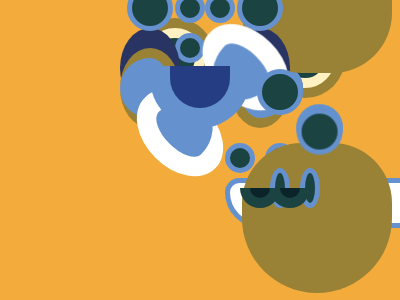

Give the HTML and CSS whose rendering is this image.

<!DOCTYPE html>
<html lang="ja">

<head>
    <meta charset="UTF-8">
    <meta http-equiv="X-UA-Compatible" content="IE=edge">
    <meta name="viewport" content="width=device-width, initial-scale=1.0">
    <title>CSS Battle Solutions</title>
</head>

<body>

    <!-- Please refer to ... -->

    <!--#69. PushOwl-->

    <div></div>
    <div></div>
    <div>
        <span></span>
        <span></span>
    </div>
    <div></div>

    <style>
        body {
            background-color: #191919;
            position: relative;
        }

        div {
            position: absolute;
            top: 50%;
            left: 50%;
        }

        div:nth-of-type(1),
        div:nth-of-type(2) {
            width: 114px;
            height: 114px;
            background-color: #E08027;
        }

        div:nth-of-type(1) {
            transform: translate(-111px, -73px);
            border-radius: 0 50% 50% 50%;
        }

        div:nth-of-type(2) {
            transform: translate(-3px, -73px);
            border-radius: 50% 0 50% 50%;
            box-shadow: 0 0 0 10px #191919;
        }

        div:nth-of-type(3) {
            transform: translate(-99px, -61px);
            width: 90px;
            height: 90px;
            background-color: #191919;
            border-radius: 50%;
            box-shadow: 108px 0 0 0 #191919;
        }

        div:nth-of-type(4) {
            transform: translate(-50%, 12px) rotate(45deg);
            width: 50px;
            height: 50px;
            background-color: #E08027;
            z-index: -1;
        }

        span {
            position: absolute;
            top: 50%;
            left: 50%;
            width: 11px;
            height: 5.5px;
            border: 9.5px solid #E08027;
            border-bottom: 0;
            border-radius: 100px 100px 0 0;
        }

        span:nth-of-type(1) {
            transform: translate(-15px, -9px);
        }

        span:nth-of-type(2) {
            transform: translate(93px, -9px);
        }
    </style>

    <!-------------------------------->

    <!--#70. Froggy-->

    <div>
        <span></span>
    </div>
    <div></div>
    <div></div>

    <style>
        body {
            background-color: #293462;
            position: relative;
            display: flex;
            align-items: center;
            justify-content: center;
        }

        div:nth-of-type(1) {
            position: relative;
            transform: translateY(10px);
            width: 150px;
            height: 100px;
            background-color: #A64942;
            border-radius: 50px;
            overflow: hidden;
        }

        span {
            position: absolute;
            top: 50%;
            left: 50%;
            width: 200px;
            height: 90px;
            transform: translate(-100px, -70px);
            background-color: #FE5F55;
            border-radius: 50%;
        }

        div:nth-of-type(2),
        div:nth-of-type(3) {
            position: absolute;
            width: 10px;
            height: 10px;
            background-color: #293462;
            border-radius: 50%;
        }

        div:nth-of-type(2) {
            transform: translate(-35px, -40px);
            border: 10px solid #FFF1C1;
            box-shadow: 0 0 0 10px #FE5F55;
            -webkit-box-reflect: right 40px;
        }

        div:nth-of-type(3) {
            transform: translate(-10px, 15px);
            box-shadow: 20px 0 0 0 #293462;
        }
    </style>

    <!-------------------------------->

    <!--#71. Elephant-->

    <div></div>
    <div>
        <span></span>
    </div>
    <div></div>
    <div></div>
    <div></div>

    <style>
        body {
            background-color: #998235;
            position: relative;
            display: flex;
            align-items: center;
            justify-content: center;
        }

        div:nth-of-type(1) {
            position: absolute;
            width: 180px;
            height: 180px;
            background-color: #1A4341;
            border-radius: 50%;
            z-index: 1;
        }

        div:nth-of-type(2) {
            transform: translateX(-110px);
            width: 80px;
            height: 180px;
            background-color: #1A4341;
            border-radius: 50%;
            overflow: hidden;
            -webkit-box-reflect: right 140px;
        }

        span {
            position: absolute;
            transform: translateX(16px);
            width: 80px;
            height: 180px;
            background-color: #0B2429;
            border-radius: 50%;
        }

        div:nth-of-type(3) {
            position: absolute;
            transform: translate(-30px, 10px);
            width: 20px;
            height: 10px;
            background-color: #0B2429;
            border: 10px solid #998235;
            border-radius: 0 0 50px 50px;
            border-top: 0;
            z-index: 2;
            -webkit-box-reflect: right 20px;
        }

        div:nth-of-type(4) {
            position: absolute;
            transform: translateY(70px);
            width: 80px;
            height: 40px;
            background-color: transparent;
            border: 20px solid #FFFFFF;
            border-bottom: 0;
            border-radius: 100px 100px 0 0;
            z-index: 3;
        }

        div:nth-of-type(5) {
            position: absolute;
            transform: translateY(100px);
            width: 40px;
            height: 140px;
            background-color: #0B2429;
            border-radius: 100px 100px 0 0;
            z-index: 4;
        }
    </style>

    <!-------------------------------->

    <!--#72. Sheep-->

    <div></div>
    <div></div>
    <div></div>
    <div></div>
    <div>
        <span></span>
    </div>

    <style>
        body {
            background-color: #243D83;
            position: relative;
        }

        div {
            position: absolute;
            top: 50%;
            left: 50%;
        }

        div:nth-of-type(1),
        div:nth-of-type(2),
        div:nth-of-type(3),
        div:nth-of-type(4) {
            width: 60px;
            height: 50px;
            background-color: #6592CF;
            border-radius: 100%;

        }

        div:nth-of-type(1) {
            transform: translate(-50%, -85px);
            -webkit-box-reflect: below 70px;
        }

        div:nth-of-type(2) {
            transform: translate(-70px, -65px) rotate(-45deg);
            -webkit-box-reflect: below 63px;
        }

        div:nth-of-type(3) {
            transform: translate(-90px, -25px) rotate(-90deg);
            -webkit-box-reflect: above -170px
        }

        div:nth-of-type(4) {
            transform: translate(-70px, 15px) rotate(-135deg);
            -webkit-box-reflect: above -163px;
        }

        div:nth-of-type(5) {
            width: 60px;
            height: 42px;
            transform: translate(-50%, -17px);
            background-color: #243D83;
            border: 20px solid #6592CF;
            border-top: 0;
            border-radius: 0 0 100px 100px;
        }

        span {
            position: absolute;
            top: 50%;
            left: 50%;
            transform: translate(-15px, -24px);
            border: 5px solid #6592CF;
            border-radius: 50%;
            -webkit-box-reflect: right 10px;
        }
    </style>

    <!-------------------------------->

    <!--#73. Happy Tiger-->

    <div>
        <span></span>
        <span></span>
        <span></span>
        <span></span>
        <span></span>
    </div>
    <div></div>
      
    <style>
        body {
          background-color: #F3AC3C;
          position: relative;
          display: flex;
          align-items: center;
          justify-content: center;
        }
        
        div:nth-of-type(1) {
          position: relative;
          width: 150px;
          height: 150px;
          background-color: #998235;
          border-radius: 75px 75px 60px 60px;
          overflow: hidden;
        }
        
        span:nth-of-type(1) {
          position: absolute;
          transform: translate(57px,-18px) rotate(45deg);
          width: 36px;
          height: 36px;
          background-color: #1A4341;
        }
        
        span:nth-of-type(2) {
          position: absolute;
          transform: translate(25px,60px);
          width: 20px;
          height: 20px;
          border-radius: 50%;
          background-color: #1A4341;
          box-shadow: 80px 0 0 0 #1A4341;
        }
        
        span:nth-of-type(3) {
          position: absolute;
          transform: translate(70px,85px);
          width: 10px;
          height: 30px;
          background-color: #1A4341;
          z-index: 1;
        }
        
        span:nth-of-type(4) {
          position: absolute;
          transform: translate(40px,105px);
          width: 20px;
          height: 10px;
          border: 10px solid #1A4341;
          border-top: 0;
          border-radius: 0 0 100px 100px;
          -webkit-box-reflect: right -10px;
          z-index: 1;
        }
        
        span:nth-of-type(5) {
          position: absolute;
          transform: translate(25px,95px);
          width: 100px;
          height: 40px;
          background-color: #FFFFFF;
          border-radius: 20px 20px 50px 50px;
        }
        div:nth-of-type(2) {
            position: absolute;
            transform: translate(-55px,-55px);
            width: 40px;
            height: 40px;
            background-color: #1A4341;
            border-radius: 50%;
            box-shadow: 0 0 0 10px #998235;
            -webkit-box-reflect: right 70px;
            z-index: -1;
        }
    </style>

    <!-------------------------------->

    <!--#74. Danger Noodle-->
    
    <!--#75. Hippo-->
    <!--#76. Beeee-->



    <!-------------------------------->
</body>

</html>